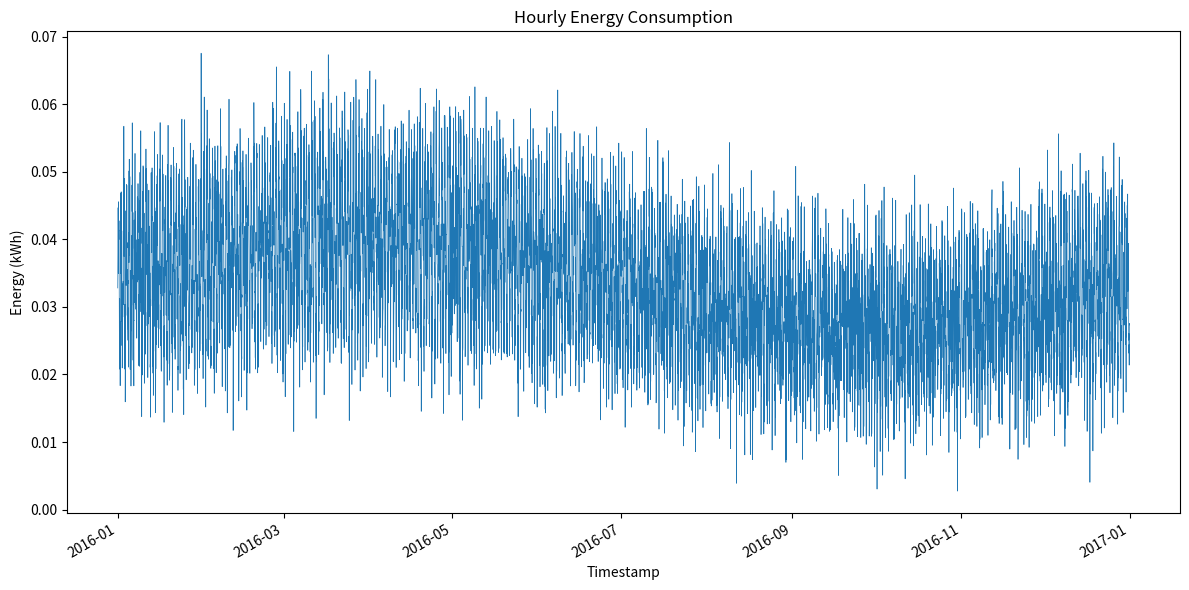

Write Python code to recreate this figure.
#!/usr/bin/env python3
import os
import csv
import random
import datetime
import math
import matplotlib.pyplot as plt
import matplotlib.dates as mdates

def generate_energy_data():
    random.seed(42)

    building_id = 788
    csv_path = f"generated_data/{building_id}.csv"
    png_path = f"generated_plots/{building_id}.png"

    os.makedirs(os.path.dirname(csv_path), exist_ok=True)
    os.makedirs(os.path.dirname(png_path), exist_ok=True)

    start_date = datetime.datetime(2016, 1, 1, 0, 0)
    total_hours = 366 * 24  # 2016 is a leap year
    timestamps = [start_date + datetime.timedelta(hours=i) for i in range(total_hours)]

    values = []
    for ts in timestamps:
        hour_of_day = ts.hour
        day_of_year = ts.timetuple().tm_yday

        # Seasonal variation: sine wave over the year
        seasonal = 1 + 0.2 * math.sin(2 * math.pi * (day_of_year - 1) / 365.25)

        # Daily variation: sine wave over the day
        daily = 1 + 0.3 * math.sin(2 * math.pi * hour_of_day / 24)

        base = 0.03 * seasonal * daily  # base consumption in kWh
        noise = random.gauss(0, 0.005)
        value = max(0.0, base + noise)
        values.append(value)

    total_energy = sum(values)
    target_sum = random.uniform(237.9327205920052, 355.9878017691312)
    scale_factor = target_sum / total_energy
    values = [v * scale_factor for v in values]

    # Write CSV
    with open(csv_path, "w", newline="") as f:
        writer = csv.writer(f)
        writer.writerow(["timestamp", "value"])
        for ts, val in zip(timestamps, values):
            writer.writerow([ts.strftime("%Y-%m-%dT%H:%M"), f"{val:.6f}"])

    # Plot
    plt.figure(figsize=(12, 6))
    dates = mdates.date2num(timestamps)
    plt.plot_date(dates, values, '-', linewidth=0.5)
    plt.title("Hourly Energy Consumption")
    plt.xlabel("Timestamp")
    plt.ylabel("Energy (kWh)")
    plt.gcf().autofmt_xdate()
    plt.tight_layout()
    plt.savefig(png_path)
    plt.close()

if __name__ == "__main__":
    generate_energy_data()
